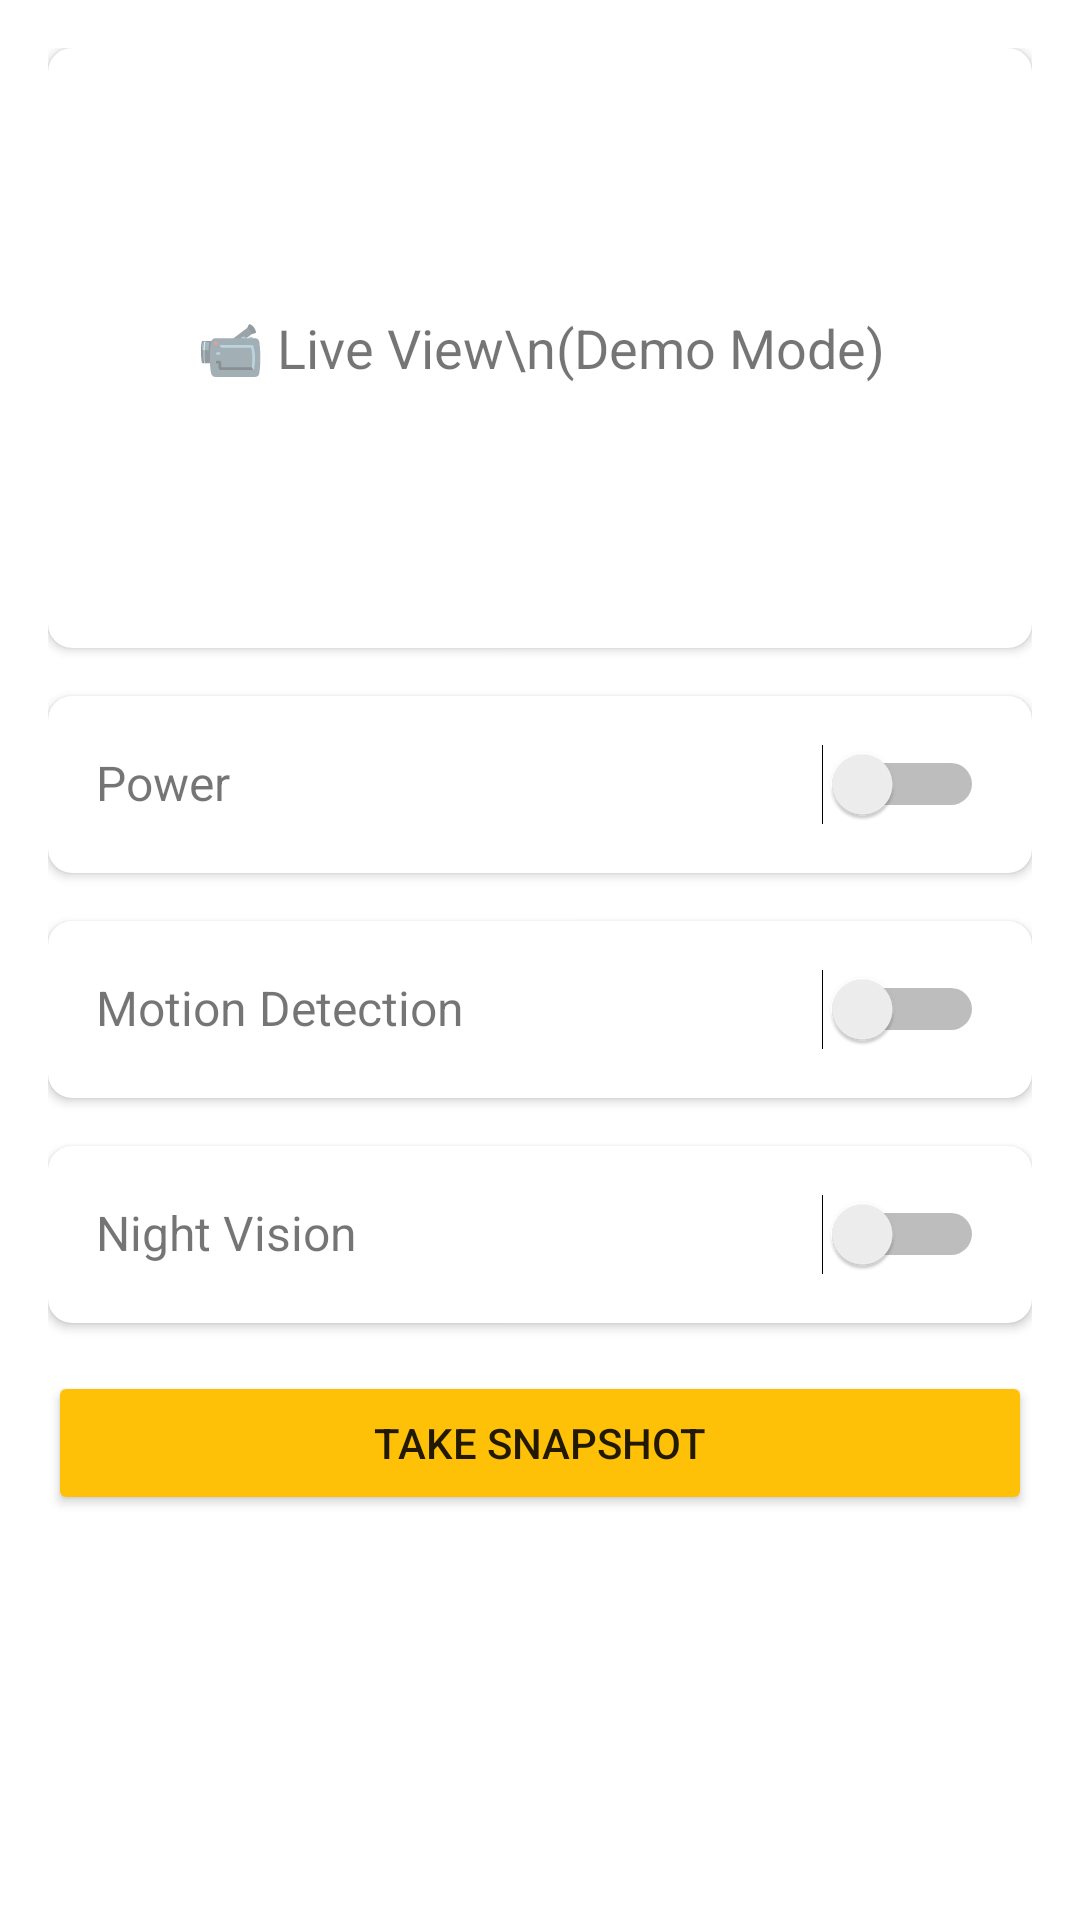

Android layout source for this screen:
<!-- AndroidManifest.xml: application theme Theme.TuyaSmartHome -->
<!-- res/layout/activity_device_control_camera.xml -->
<?xml version="1.0" encoding="utf-8"?>
<ScrollView xmlns:android="http://schemas.android.com/apk/res/android"
    xmlns:app="http://schemas.android.com/apk/res-auto"
    android:layout_width="match_parent"
    android:layout_height="match_parent"
    android:padding="16dp">
    
    <LinearLayout
        android:layout_width="match_parent"
        android:layout_height="wrap_content"
        android:orientation="vertical">
        
        <androidx.cardview.widget.CardView
            android:layout_width="match_parent"
            android:layout_height="200dp"
            android:layout_marginBottom="16dp"
            app:cardCornerRadius="8dp">
            <TextView
                android:layout_width="wrap_content"
                android:layout_height="wrap_content"
                android:layout_gravity="center"
                android:text="📹 Live View\n(Demo Mode)"
                android:textSize="18sp"
                android:gravity="center"/>
        </androidx.cardview.widget.CardView>
        
        <androidx.cardview.widget.CardView
            android:layout_width="match_parent"
            android:layout_height="wrap_content"
            android:layout_marginBottom="16dp"
            app:cardCornerRadius="8dp">
            <LinearLayout
                android:layout_width="match_parent"
                android:layout_height="wrap_content"
                android:orientation="horizontal"
                android:padding="16dp">
                <TextView
                    android:layout_width="0dp"
                    android:layout_height="wrap_content"
                    android:layout_weight="1"
                    android:text="Power"
                    android:textSize="16sp"/>
                <Switch
                    android:id="@+id/switch_power"
                    android:layout_width="wrap_content"
                    android:layout_height="wrap_content"/>
            </LinearLayout>
        </androidx.cardview.widget.CardView>
        
        <androidx.cardview.widget.CardView
            android:layout_width="match_parent"
            android:layout_height="wrap_content"
            android:layout_marginBottom="16dp"
            app:cardCornerRadius="8dp">
            <LinearLayout
                android:layout_width="match_parent"
                android:layout_height="wrap_content"
                android:orientation="horizontal"
                android:padding="16dp">
                <TextView
                    android:layout_width="0dp"
                    android:layout_height="wrap_content"
                    android:layout_weight="1"
                    android:text="Motion Detection"
                    android:textSize="16sp"/>
                <Switch
                    android:id="@+id/switch_motion"
                    android:layout_width="wrap_content"
                    android:layout_height="wrap_content"/>
            </LinearLayout>
        </androidx.cardview.widget.CardView>
        
        <androidx.cardview.widget.CardView
            android:layout_width="match_parent"
            android:layout_height="wrap_content"
            android:layout_marginBottom="16dp"
            app:cardCornerRadius="8dp">
            <LinearLayout
                android:layout_width="match_parent"
                android:layout_height="wrap_content"
                android:orientation="horizontal"
                android:padding="16dp">
                <TextView
                    android:layout_width="0dp"
                    android:layout_height="wrap_content"
                    android:layout_weight="1"
                    android:text="Night Vision"
                    android:textSize="16sp"/>
                <Switch
                    android:id="@+id/switch_night_vision"
                    android:layout_width="wrap_content"
                    android:layout_height="wrap_content"/>
            </LinearLayout>
        </androidx.cardview.widget.CardView>
        
        <Button
            android:id="@+id/btn_snapshot"
            android:layout_width="match_parent"
            android:layout_height="wrap_content"
            android:text="Take Snapshot"
            android:backgroundTint="@color/pando_orange"/>
        
    </LinearLayout>
</ScrollView>
<!-- resources referenced by this layout -->
<resources>
  <color name="pando_orange">#FFC107</color>
  <style name="Theme.TuyaSmartHome" parent="Theme.MaterialComponents.DayNight.DarkActionBar">
          
          <item name="colorPrimary">@color/tuya_blue</item>
          <item name="colorPrimaryVariant">@color/purple_700</item>
          <item name="colorSecondary">@color/teal_200</item>
          <item name="colorSecondaryVariant">@color/teal_700</item>
          <item name="colorError">@color/purple_200</item>
          <item name="colorOnPrimary">@color/white</item>
          <item name="colorOnSecondary">@color/black</item>
          <item name="colorOnError">@color/black</item>
          <item name="colorOnBackground">@color/text_primary</item>
          <item name="colorOnSurface">@color/text_primary</item>
      </style>
  <color name="tuya_blue">#FF0066CC</color>
  <color name="purple_700">#FF3700B3</color>
  <color name="teal_200">#FF03DAC5</color>
  <color name="teal_700">#FF018786</color>
  <color name="purple_200">#FFBB86FC</color>
  <color name="white">#FFFFFFFF</color>
  <color name="black">#FF000000</color>
  <color name="text_primary">#FF000000</color>
</resources>
